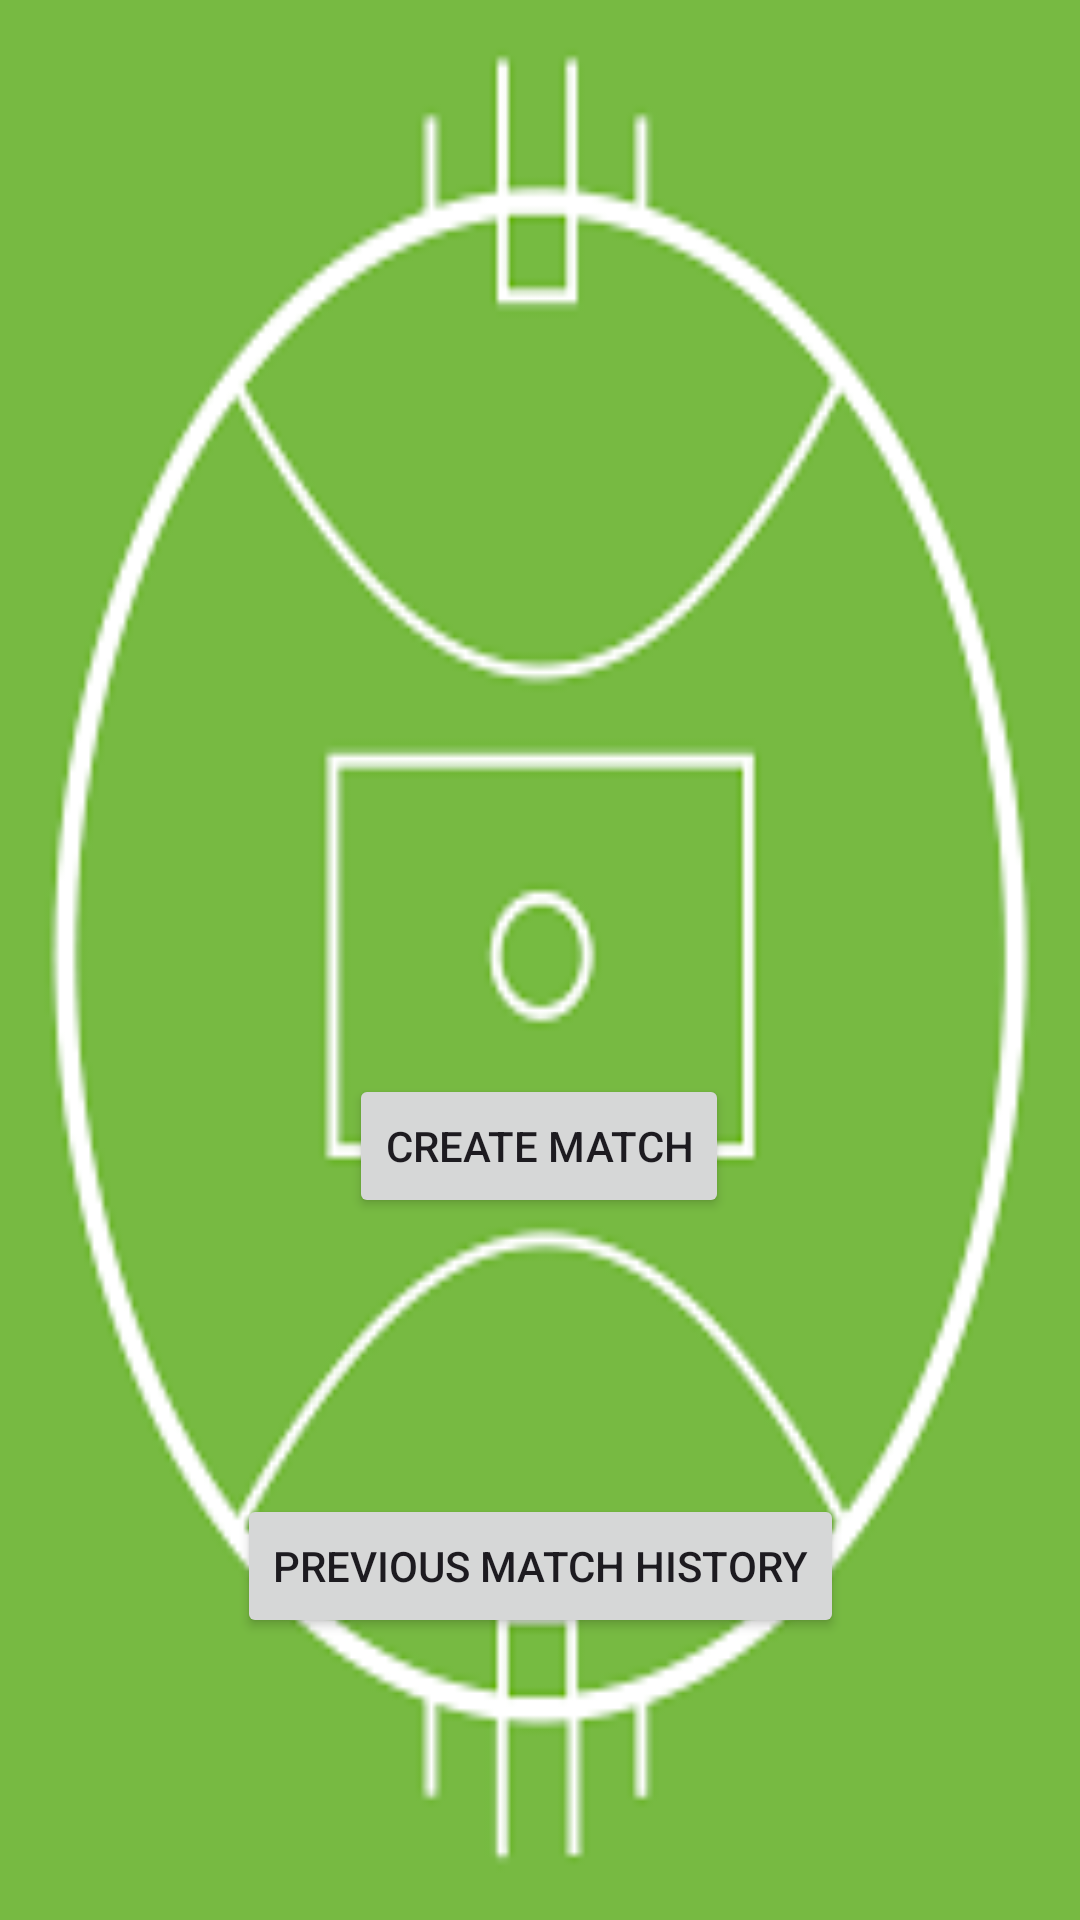

This screen was rendered from an Android layout file. Write that file and the resources it references.
<!-- AndroidManifest.xml: application theme Theme.AFLStatsTracker -->
<!-- res/layout/activity_main.xml -->
<?xml version="1.0" encoding="utf-8"?>
<androidx.constraintlayout.widget.ConstraintLayout
    xmlns:android="http://schemas.android.com/apk/res/android"
    xmlns:app="http://schemas.android.com/apk/res-auto"
    xmlns:tools="http://schemas.android.com/tools"
    android:id="@+id/mainLayout"
    android:layout_width="match_parent"
    android:layout_height="match_parent"
    android:background="@drawable/aflfield">

    
    <ImageView
        android:id="@+id/aflLogo"
        android:layout_width="339dp"
        android:layout_height="118dp"
        android:layout_marginTop="32dp"
        android:contentDescription="AFL Logo"
        android:src="@drawable/afllogo"
        app:layout_constraintEnd_toEndOf="parent"
        app:layout_constraintStart_toStartOf="parent"
        app:layout_constraintTop_toTopOf="parent" />

    

    

    <Button
        android:id="@+id/btnCreateMatch"
        android:layout_width="wrap_content"
        android:layout_height="wrap_content"
        android:layout_marginTop="208dp"
        android:text="Create match"
        app:layout_constraintEnd_toEndOf="parent"
        app:layout_constraintHorizontal_bias="0.498"
        app:layout_constraintStart_toStartOf="parent"
        app:layout_constraintTop_toBottomOf="@id/aflLogo" />

    <Button
        android:id="@+id/btnMatchHistory"
        android:layout_width="wrap_content"
        android:layout_height="wrap_content"
        android:layout_marginTop="92dp"
        android:text="Previous match history"
        app:layout_constraintEnd_toEndOf="parent"
        app:layout_constraintStart_toStartOf="parent"
        app:layout_constraintTop_toBottomOf="@id/btnCreateMatch" />
</androidx.constraintlayout.widget.ConstraintLayout>
<!-- resources referenced by this layout -->
<resources>
  <!-- drawable aflfield: png bitmap (drawable, 4537 bytes) -->
  <style name="Theme.AFLStatsTracker" parent="Base.Theme.AFLStatsTracker" />
  <style name="Base.Theme.AFLStatsTracker" parent="Theme.Material3.DayNight.NoActionBar">
          
          
      </style>
</resources>
